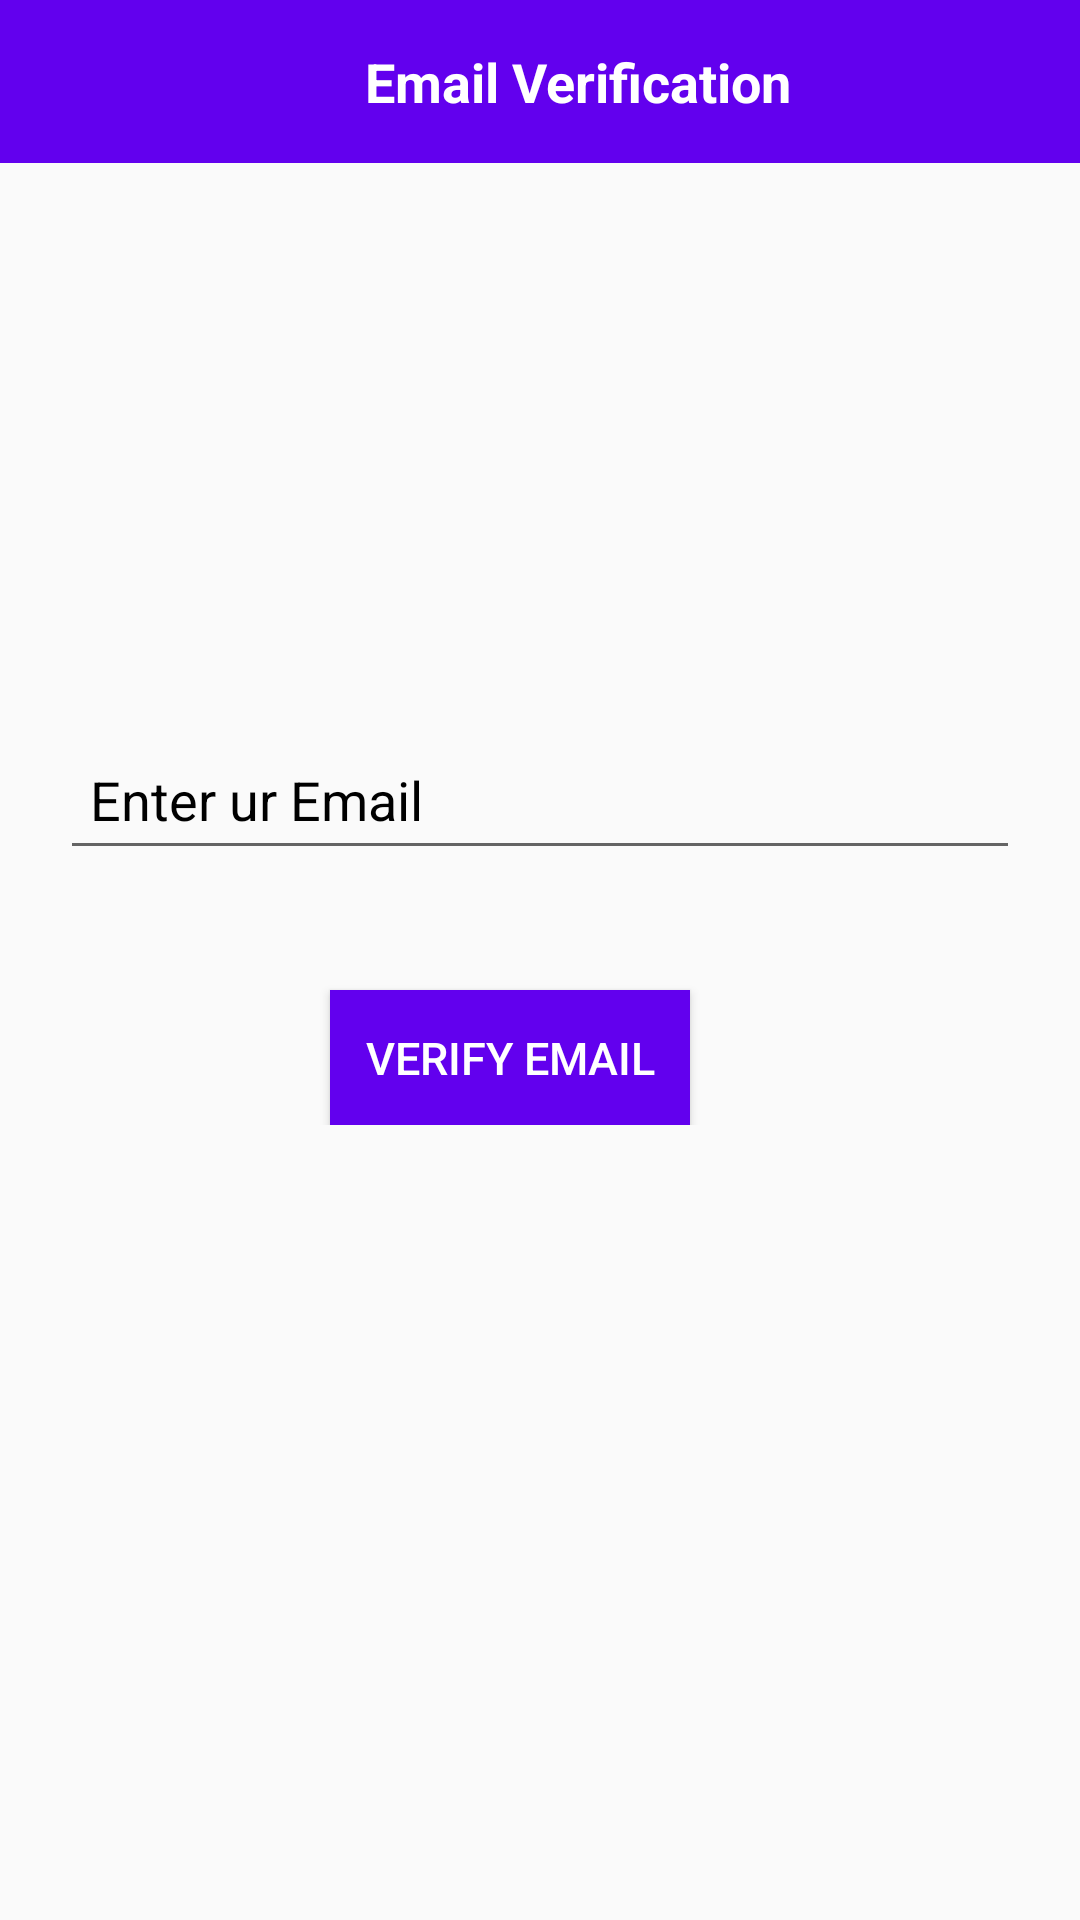

Here is an Android app screen rendered from its layout file. Give the layout XML and the strings, colors and styles it references.
<!-- AndroidManifest.xml: application theme Theme.RealtimeChat -->
<!-- res/layout/activity_change_password.xml -->
<?xml version="1.0" encoding="utf-8"?>
<RelativeLayout xmlns:android="http://schemas.android.com/apk/res/android"
    xmlns:app="http://schemas.android.com/apk/res-auto"
    xmlns:tools="http://schemas.android.com/tools"
    android:layout_width="match_parent"
    android:layout_height="match_parent"
    tools:context=".SignUp">

    <LinearLayout
        android:layout_width="match_parent"
        android:layout_height="wrap_content"
        android:background="@color/purple_500"
        android:orientation="horizontal"
        android:padding="5dp">

        <ImageView
            android:id="@+id/back_arrow"
            android:layout_width="25dp"
            android:layout_height="25dp"
            android:layout_gravity="center_vertical"
            android:src="@drawable/ic_baseline_arrow_back_ios_new_24"/>

        <TextView
            android:layout_width="0dp"
            android:layout_height="wrap_content"
            android:layout_weight="1"
            android:gravity="center"
            android:padding="10dp"
            android:text="Email Verification"
            android:textColor="@color/white"

            android:textSize="18dp"
            android:textStyle="bold" />

    </LinearLayout>


    <ImageView
        android:id="@+id/signup_logo"
        android:layout_width="90dp"
        android:layout_height="90dp"
        android:src="@drawable/ic_baseline_lock_open_24"
        android:layout_centerHorizontal="true"
        android:layout_marginTop="100dp"
        />
    <EditText
        android:id="@+id/edit_email"
        android:layout_width="match_parent"
        android:layout_height="wrap_content"
        android:layout_marginLeft="20dp"
        android:layout_marginRight="20dp"
        android:layout_below="@+id/signup_logo"
        android:height="50dp"
        android:text=""
        android:paddingLeft="10dp"
        android:hint="Enter ur Email"
        android:textColorHint="@color/black"
        android:layout_marginTop="50dp"
        />

    <LinearLayout
        android:layout_width="match_parent"
        android:layout_below="@+id/edit_email"
        android:layout_height="wrap_content"
        android:gravity="center_horizontal">
        <Button
            android:id="@+id/send_otp"
            android:layout_width="120dp"
            android:layout_height="45dp"
            android:text="Verify Email"
            android:textSize="15sp"
            android:textFontWeight="1"
            android:textColor="@color/white"
            android:background="@color/purple_500"
            android:layout_below="@+id/edit_email"
            android:layout_marginTop="40dp"
            android:layout_alignParentRight="true"
            android:layout_marginRight="20dp"
            />
    </LinearLayout>



</RelativeLayout>


<!-- resources referenced by this layout -->
<resources>
  <color name="black">#FF000000</color>
  <color name="purple_500">#FF6200EE</color>
  <color name="white">#FFFFFFFF</color>
  <style name="Theme.RealtimeChat" parent="Theme.AppCompat.Light">
          
          <item name="colorPrimary">@color/purple_500</item>
          <item name="colorPrimaryVariant">@color/purple_700</item>
          <item name="colorOnPrimary">@color/white</item>
          
          <item name="colorSecondary">@color/teal_200</item>
          <item name="colorSecondaryVariant">@color/teal_700</item>
          <item name="colorOnSecondary">@color/black</item>
          
          <item name="android:statusBarColor" tools:targetApi="l">?attr/colorPrimaryVariant</item>
          
      </style>
  <color name="purple_700">#FF3700B3</color>
  <color name="teal_200">#FF03DAC5</color>
  <color name="teal_700">#FF018786</color>
</resources>
